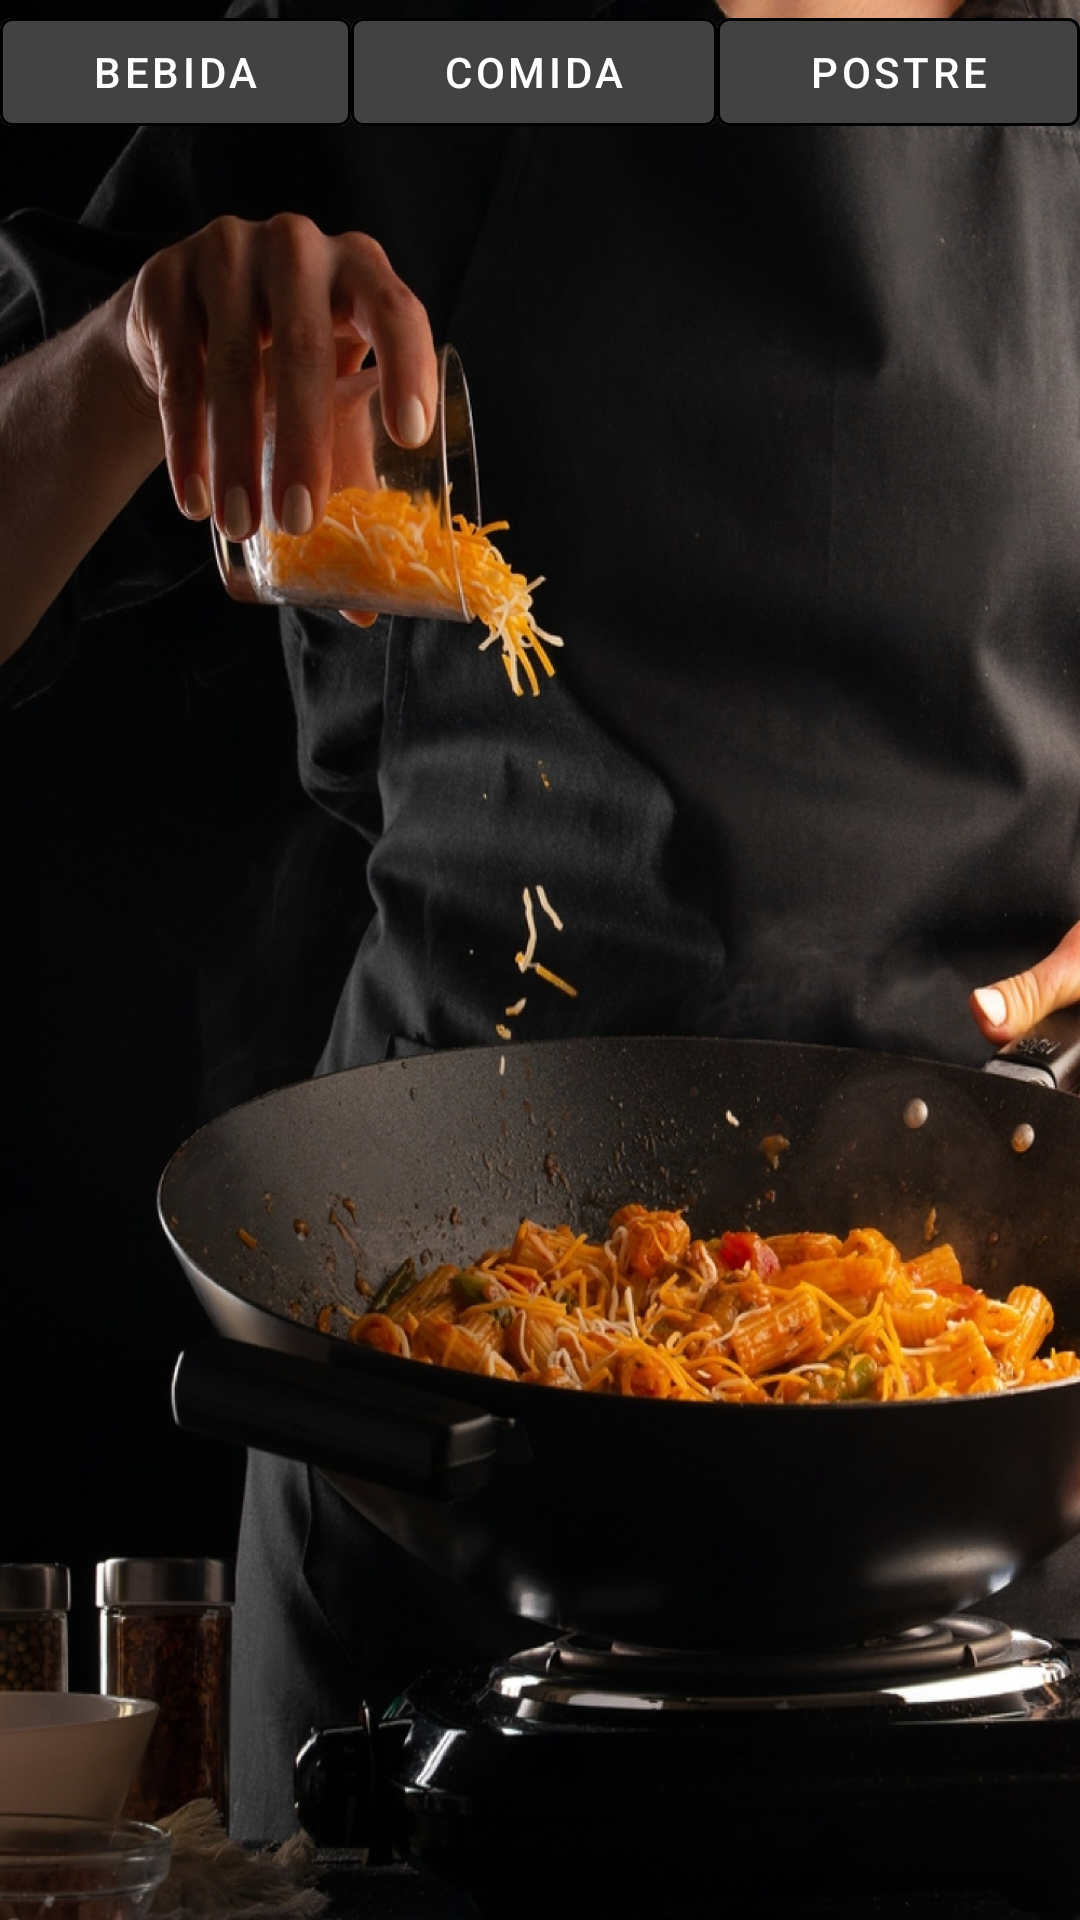

Here is an Android app screen rendered from its layout file. Give the layout XML and the strings, colors and styles it references.
<!-- AndroidManifest.xml: application theme Theme.TF_Restaurante -->
<!-- res/layout/activity_second.xml -->
<?xml version="1.0" encoding="utf-8"?>
<androidx.appcompat.widget.LinearLayoutCompat xmlns:android="http://schemas.android.com/apk/res/android"
    xmlns:app="http://schemas.android.com/apk/res-auto"
    xmlns:tools="http://schemas.android.com/tools"
    android:layout_width="match_parent"
    android:layout_height="match_parent"
    android:orientation="vertical"
    tools:context=".SecondActivity"

    android:background="@drawable/img_pas"

    >



    <androidx.appcompat.widget.LinearLayoutCompat
        android:layout_width="match_parent"
        android:layout_height="wrap_content"
        android:orientation="horizontal"
        android:gravity="center"
        >
        <Button
            android:id="@+id/btn_bebida"
            android:layout_width="wrap_content"
            android:layout_height="wrap_content"
            android:layout_weight="0.3"
            android:text="Bebida"
            android:layout_gravity="center"
            android:backgroundTint="@color/cardview_dark_background"
            style="?attr/materialButtonOutlinedStyle"
            app:strokeColor="@color/black"
            android:textColor="@color/white"
            />
        <Button
            android:id="@+id/btn_comida"
            android:layout_width="wrap_content"
            android:layout_height="wrap_content"
            android:layout_weight="0.3"
            android:text="Comida"
            android:layout_gravity="center"
            android:backgroundTint="@color/cardview_dark_background"
            style="?attr/materialButtonOutlinedStyle"
            app:strokeColor="@color/black"
            android:textColor="@color/white"
            />
        <Button
            android:id="@+id/btn_postre"
            android:layout_width="wrap_content"
            android:layout_height="wrap_content"
            android:layout_weight="0.3"
            android:text="Postre"
            android:layout_gravity="center"
            android:backgroundTint="@color/cardview_dark_background"
            style="?attr/materialButtonOutlinedStyle"
            app:strokeColor="@color/black"
            android:textColor="@color/white"
            />
    </androidx.appcompat.widget.LinearLayoutCompat>


    <androidx.recyclerview.widget.RecyclerView
        android:id="@+id/recy_third"
        android:layout_width="match_parent"
        android:layout_height="600dp"
        />

    <Button
        android:id="@+id/btn_pagar"
        android:layout_width="match_parent"
        android:layout_height="wrap_content"
        android:text="Ver consumos"
        style="?attr/materialButtonOutlinedStyle"
        app:strokeColor="@color/black"
        android:textColor="@color/white"
        android:backgroundTint="@color/bk_tot1"

        />



</androidx.appcompat.widget.LinearLayoutCompat>
<!-- resources referenced by this layout -->
<resources>
  <color name="bk_tot1">#084740</color>
  <color name="black">#FF000000</color>
  <color name="white">#FFFFFFFF</color>
  <!-- drawable img_pas: jpeg bitmap (drawable, 614465 bytes) -->
  <style name="Theme.TF_Restaurante" parent="Theme.MaterialComponents.DayNight.NoActionBar">
          
          <item name="colorPrimary">@color/purple_500</item>
          <item name="colorPrimaryVariant">@color/purple_700</item>
          <item name="colorOnPrimary">@color/white</item>
          
          <item name="colorSecondary">@color/teal_200</item>
          <item name="colorSecondaryVariant">@color/teal_700</item>
          <item name="colorOnSecondary">@color/black</item>
          
          <item name="android:statusBarColor">?attr/colorPrimaryVariant</item>
          
      </style>
  <color name="purple_500">#FF6200EE</color>
  <color name="purple_700">#FF3700B3</color>
  <color name="teal_200">#FF03DAC5</color>
  <color name="teal_700">#FF018786</color>
</resources>
